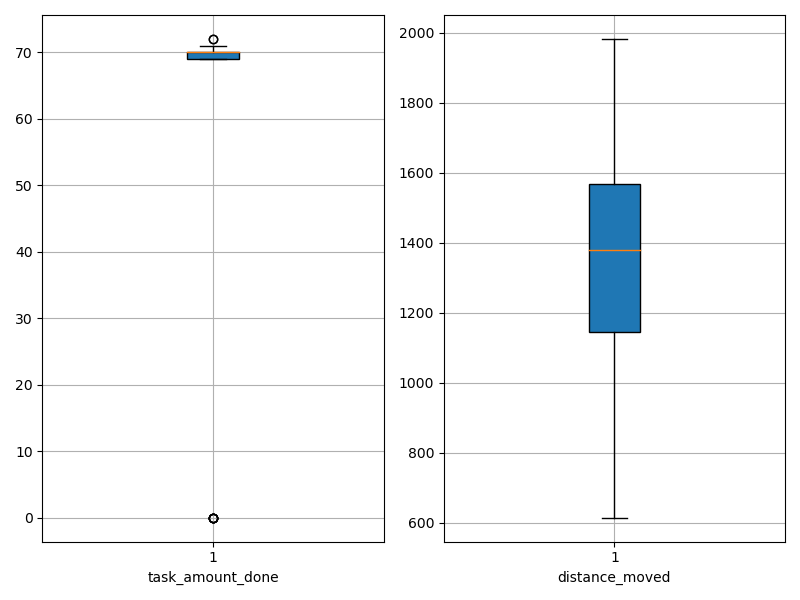

Values plotted in this chart, from the file beside it:
agent_id, task_amount_done, distance_moved
0, 69.0, 614.3
1, 69.0, 1244
2, 70.0, 915.8
3, 70.0, 672.1
4, 70.0, 1380
5, 71.0, 1210
6, 70.0, 1350
7, 69.0, 1377
8, 70.0, 1261
9, 70.0, 966.2
10, 69.0, 1431
11, 70.0, 847.7
12, 69.0, 1600
13, 70.0, 1428
14, 70.0, 923.1
15, 0.0, 1982
16, 70.0, 1656
17, 69.0, 1661
18, 70.0, 1584
19, 71.0, 1562
20, 69.0, 1473
21, 69.0, 1187
22, 70.0, 1259
23, 69.0, 1459
24, 71.0, 1620
25, 0.0, 1961
26, 70.0, 1238
27, 69.0, 974.7
28, 0.0, 1646
29, 69.0, 1234
30, 70.0, 1045
31, 72.0, 1516
32, 71.0, 1546
33, 0.0, 1883
34, 70.0, 1000
35, 70.0, 984.9
36, 69.0, 1277
37, 69.0, 1313
38, 0.0, 1804
39, 70.0, 1598
40, 72.0, 1592
41, 71.0, 1460
42, 70.0, 1010
43, 69.0, 1131
44, 71.0, 1548
45, 70.0, 1058
46, 71.0, 1519
47, 70.0, 1624
48, 71.0, 1527
49, 70.0, 1582
50, 70.0, 1373
51, 71.0, 784.3
52, 71.0, 1553
53, 70.0, 1373
54, 69.0, 1392
55, 0.0, 1544
56, 71.0, 1244
57, 70.0, 1036
58, 69.0, 1148
59, 71.0, 1597
